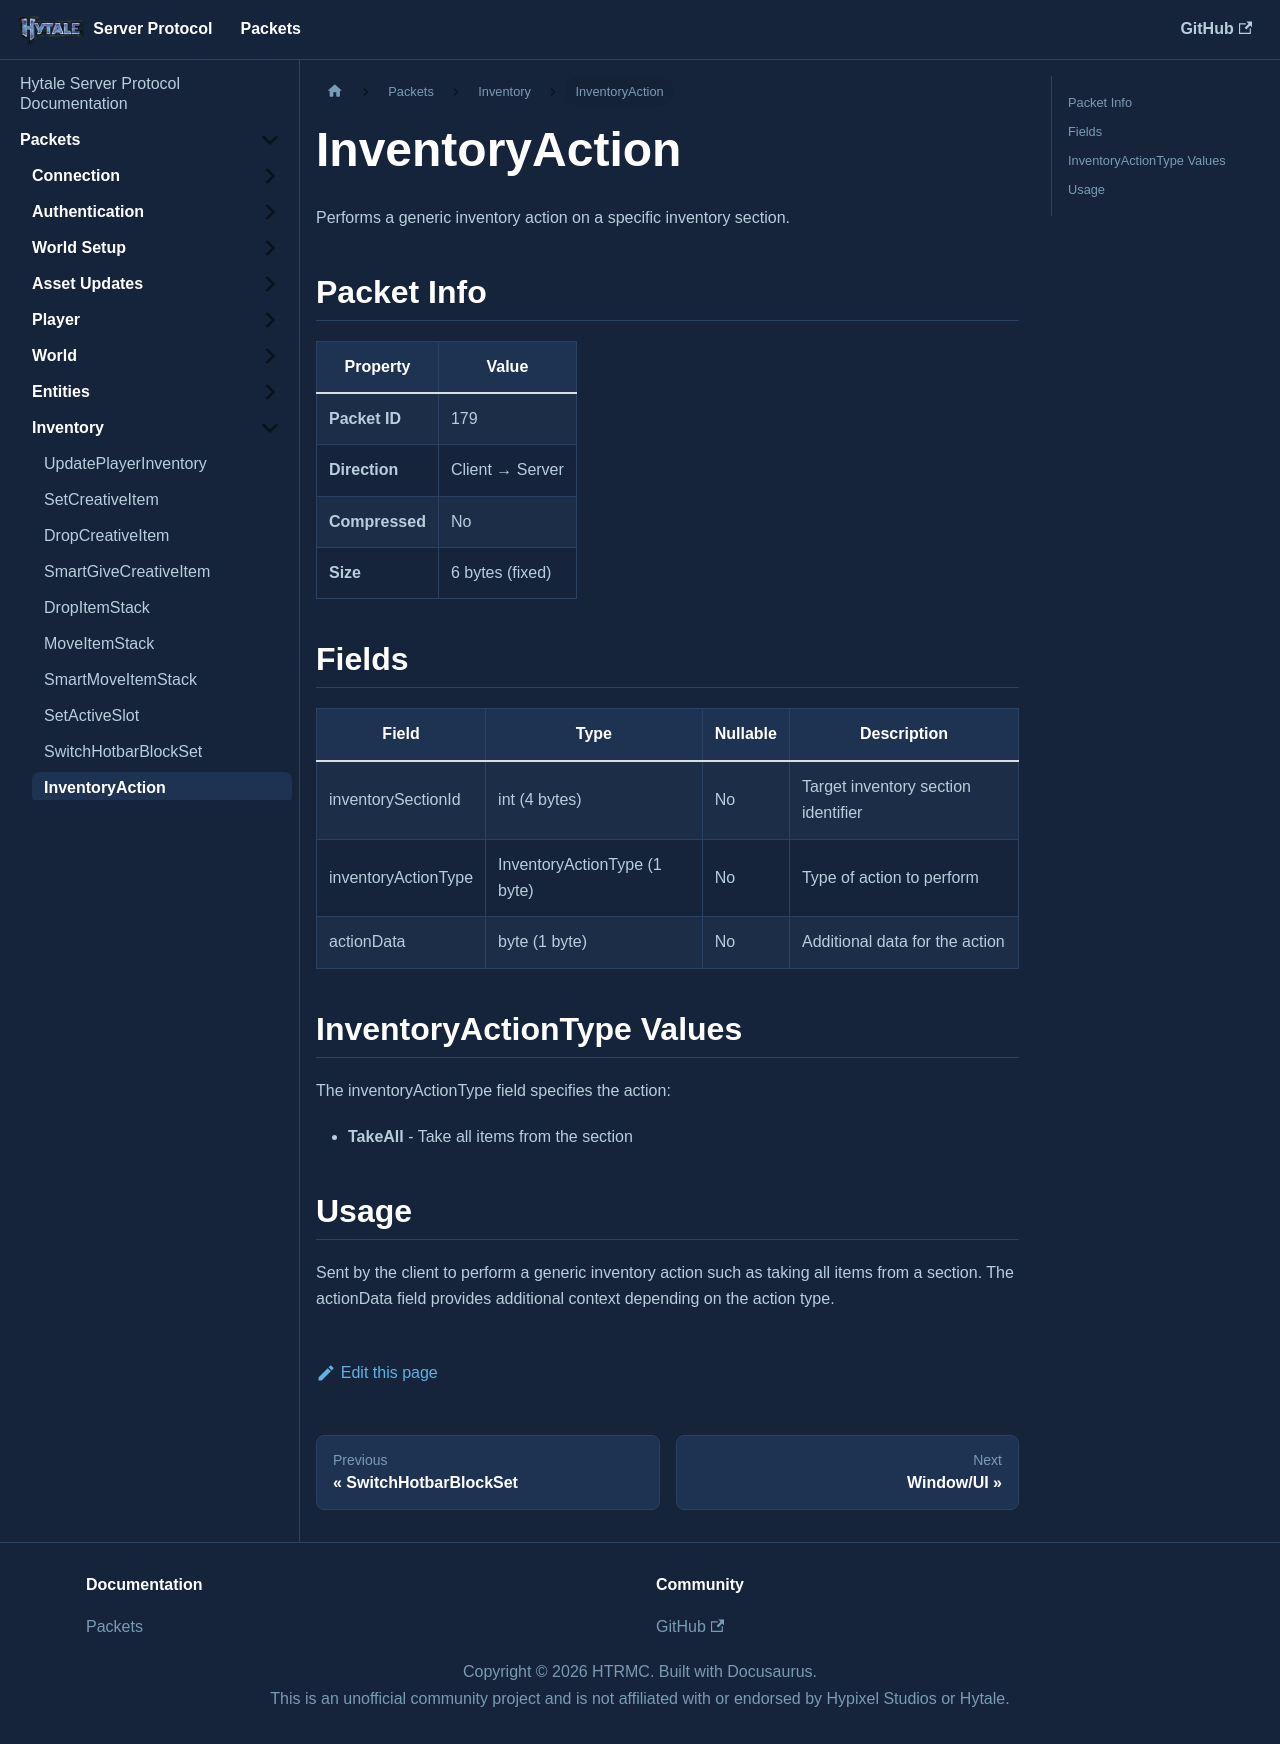

repository: HTRMC/HytaleServerDocs · page: docs/packets/inventory/inventoryaction/index.html · generator: docusaurus

---
sidebar_position: 10
---

# InventoryAction

Performs a generic inventory action on a specific inventory section.

## Packet Info

| Property | Value |
|----------|-------|
| **Packet ID** | 179 |
| **Direction** | Client → Server |
| **Compressed** | No |
| **Size** | 6 bytes (fixed) |

## Fields

| Field | Type | Nullable | Description |
|-------|------|----------|-------------|
| inventorySectionId | int (4 bytes) | No | Target inventory section identifier |
| inventoryActionType | InventoryActionType (1 byte) | No | Type of action to perform |
| actionData | byte (1 byte) | No | Additional data for the action |

## InventoryActionType Values

The inventoryActionType field specifies the action:
- **TakeAll** - Take all items from the section

## Usage

Sent by the client to perform a generic inventory action such as taking all items from a section. The actionData field provides additional context depending on the action type.
